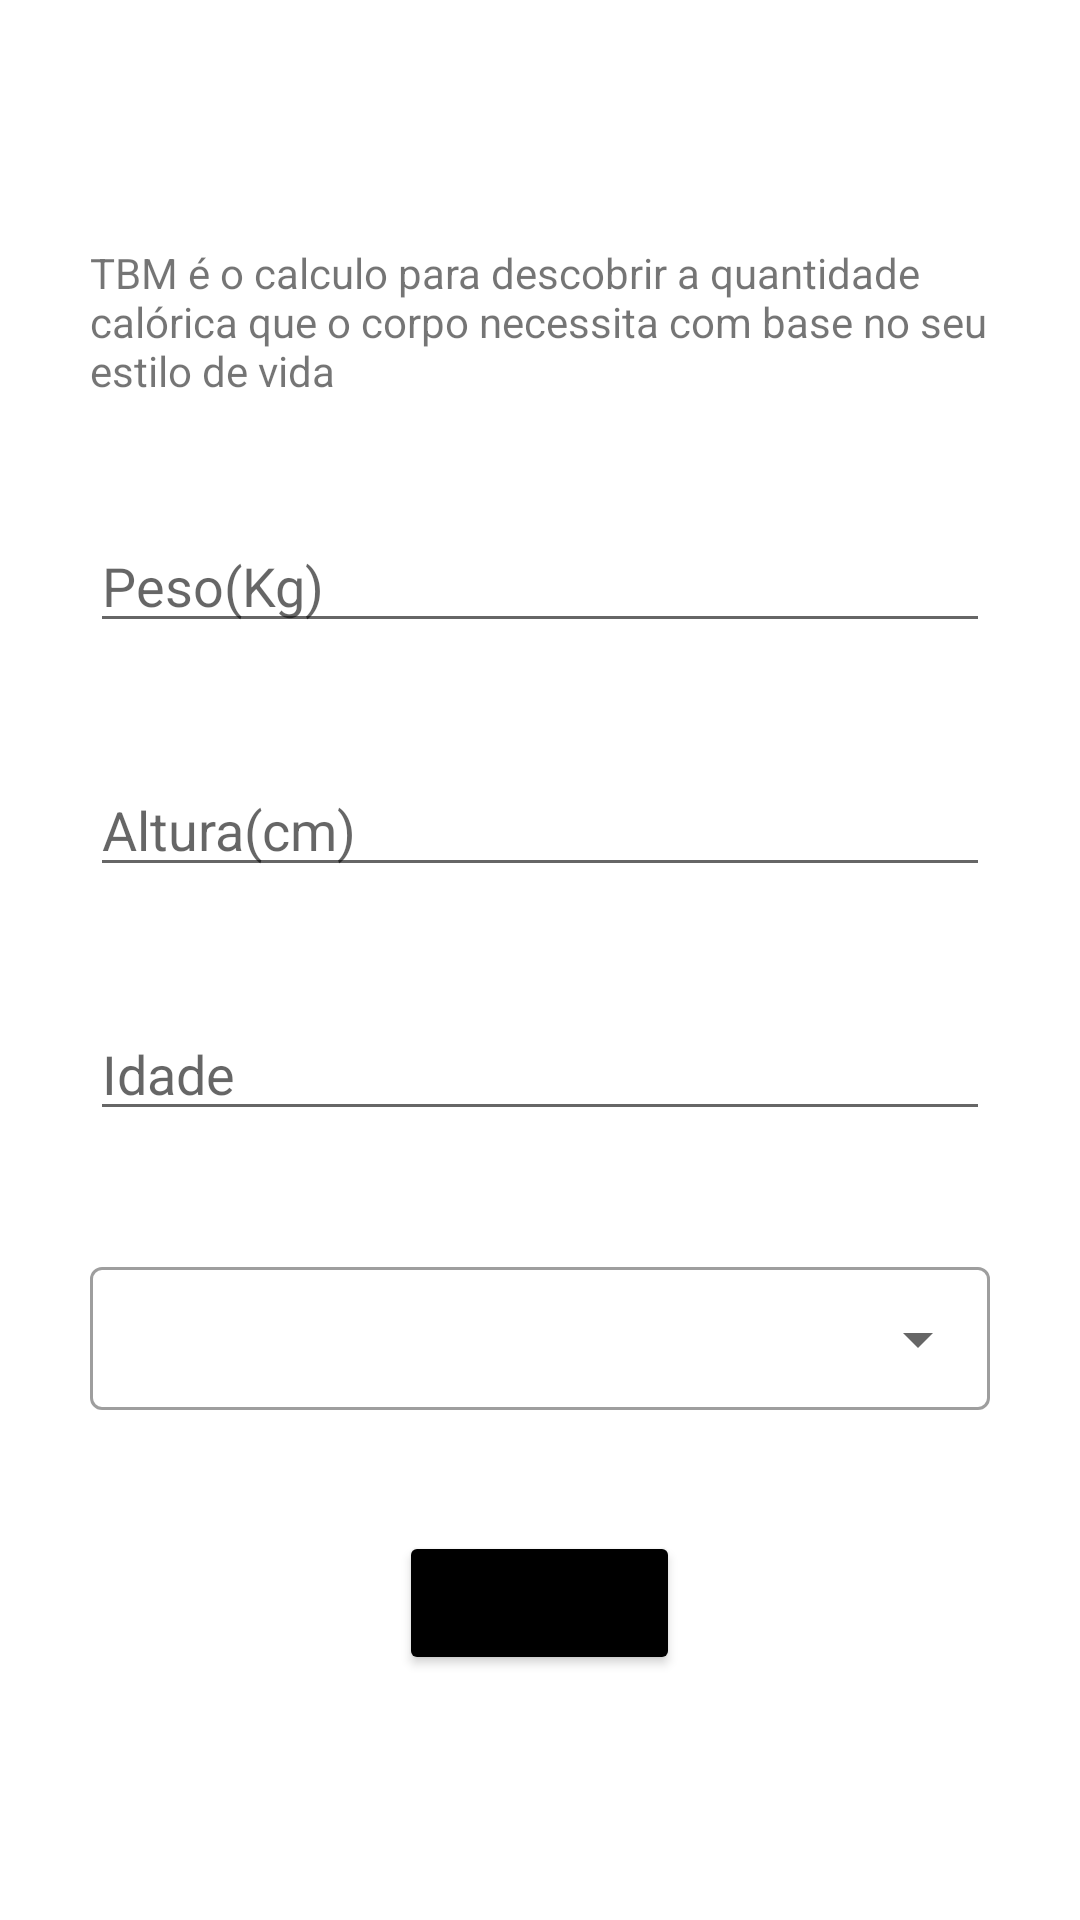

Produce the Android XML layout that renders to this screen, including the resource entries it uses.
<!-- AndroidManifest.xml: application theme Theme.AppFitness -->
<!-- res/layout/activity_tmb.xml -->
<?xml version="1.0" encoding="utf-8"?>
<ScrollView xmlns:android="http://schemas.android.com/apk/res/android"
    xmlns:app="http://schemas.android.com/apk/res-auto"
    xmlns:tools="http://schemas.android.com/tools"
    android:layout_width="match_parent"
    android:layout_height="match_parent">

    <LinearLayout
        android:layout_width="match_parent"
        android:layout_height="wrap_content"
        android:layout_gravity="center"
        android:gravity="center"
        android:orientation="vertical"
        tools:context=".ImcActivity">

        <TextView
            style="@style/TextViewForm"
            android:layout_width="wrap_content"
            android:layout_height="wrap_content"
            android:text="@string/tbm_desc" />

        <EditText
            android:id="@+id/editTmbWeight"
            style="@style/EditTextForm"
            android:hint="@string/weight" />

        <EditText
            android:id="@+id/editTmbHeight"
            style="@style/EditTextForm"
            android:hint="@string/height" />

        <EditText
            android:id="@+id/editTmbAge"
            style="@style/EditTextForm"
            android:hint="@string/age" />

        <com.google.android.material.textfield.TextInputLayout
            style="@style/AutoTextViewForm"
            android:layout_width="match_parent"
            android:layout_height="wrap_content">

            <AutoCompleteTextView
                android:id="@+id/autoLifestyle"
                android:layout_width="match_parent"
                android:layout_height="wrap_content"
                android:inputType="none" />

        </com.google.android.material.textfield.TextInputLayout>

        <Button
            android:id="@+id/btnTmbSend"
            style="@style/ButtonForm"
            android:text="@string/calc" />


    </LinearLayout>
</ScrollView>
<!-- resources referenced by this layout -->
<resources>
  <string name="age">Idade</string>
  <string name="calc">Calcular</string>
  <string name="height">Altura(cm)</string>
  <string name="tbm_desc">TBM é o calculo para descobrir a quantidade calórica que o corpo necessita com base no seu estilo de vida</string>
  <string name="weight">Peso(Kg)</string>
  <style name="AutoTextViewForm" parent="@style/Widget.MaterialComponents.TextInputLayout.OutlinedBox.Dense.ExposedDropdownMenu">
          <item name="android:layout_marginStart">30dp</item>
          <item name="android:layout_marginEnd">30dp</item>
          <item name="android:layout_marginBottom">40dp</item>
      </style>
  <style name="ButtonForm">
          <item name="android:layout_width">wrap_content</item>
          <item name="android:layout_height">wrap_content</item>
          <item name="android:layout_gravity">center</item>
          <item name="android:backgroundTint">@color/black</item>
      </style>
  <style name="EditTextForm">
          <item name="android:layout_width">match_parent</item>
          <item name="android:layout_height">wrap_content</item>
          <item name="android:layout_marginStart">30dp</item>
          <item name="android:layout_marginEnd">30dp</item>
          <item name="android:layout_marginBottom">40dp</item>
          <item name="android:inputType">number</item>
          <item name="android:maxLength">3</item>
      </style>
  <style name="TextViewForm">
          <item name="android:layout_marginStart">30dp</item>
          <item name="android:layout_marginEnd">30dp</item>
          <item name="android:layout_marginBottom">40dp</item>
      </style>
  <style name="Theme.AppFitness" parent="Theme.MaterialComponents.Light.DarkActionBar">
          
          <item name="colorPrimary">@color/purple_500</item>
          <item name="colorPrimaryVariant">@color/purple_700</item>
          <item name="colorOnPrimary">@color/white</item>
          
          <item name="colorSecondary">@color/teal_200</item>
          <item name="colorSecondaryVariant">@color/teal_700</item>
          <item name="colorOnSecondary">@color/black</item>
          
          <item name="android:statusBarColor" tools:targetApi="l">?attr/colorPrimaryVariant</item>
          
      </style>
  <!-- not gathered from this repository: default colours our renderer supplied (Android Studio template values) -->
  <color name="purple_500">#FF6200EE</color>
  <color name="purple_700">#FF3700B3</color>
  <color name="teal_200">#FF03DAC5</color>
  <color name="teal_700">#FF018786</color>
  <color name="black">#FF000000</color>
  <color name="white">#FFFFFFFF</color>
</resources>
